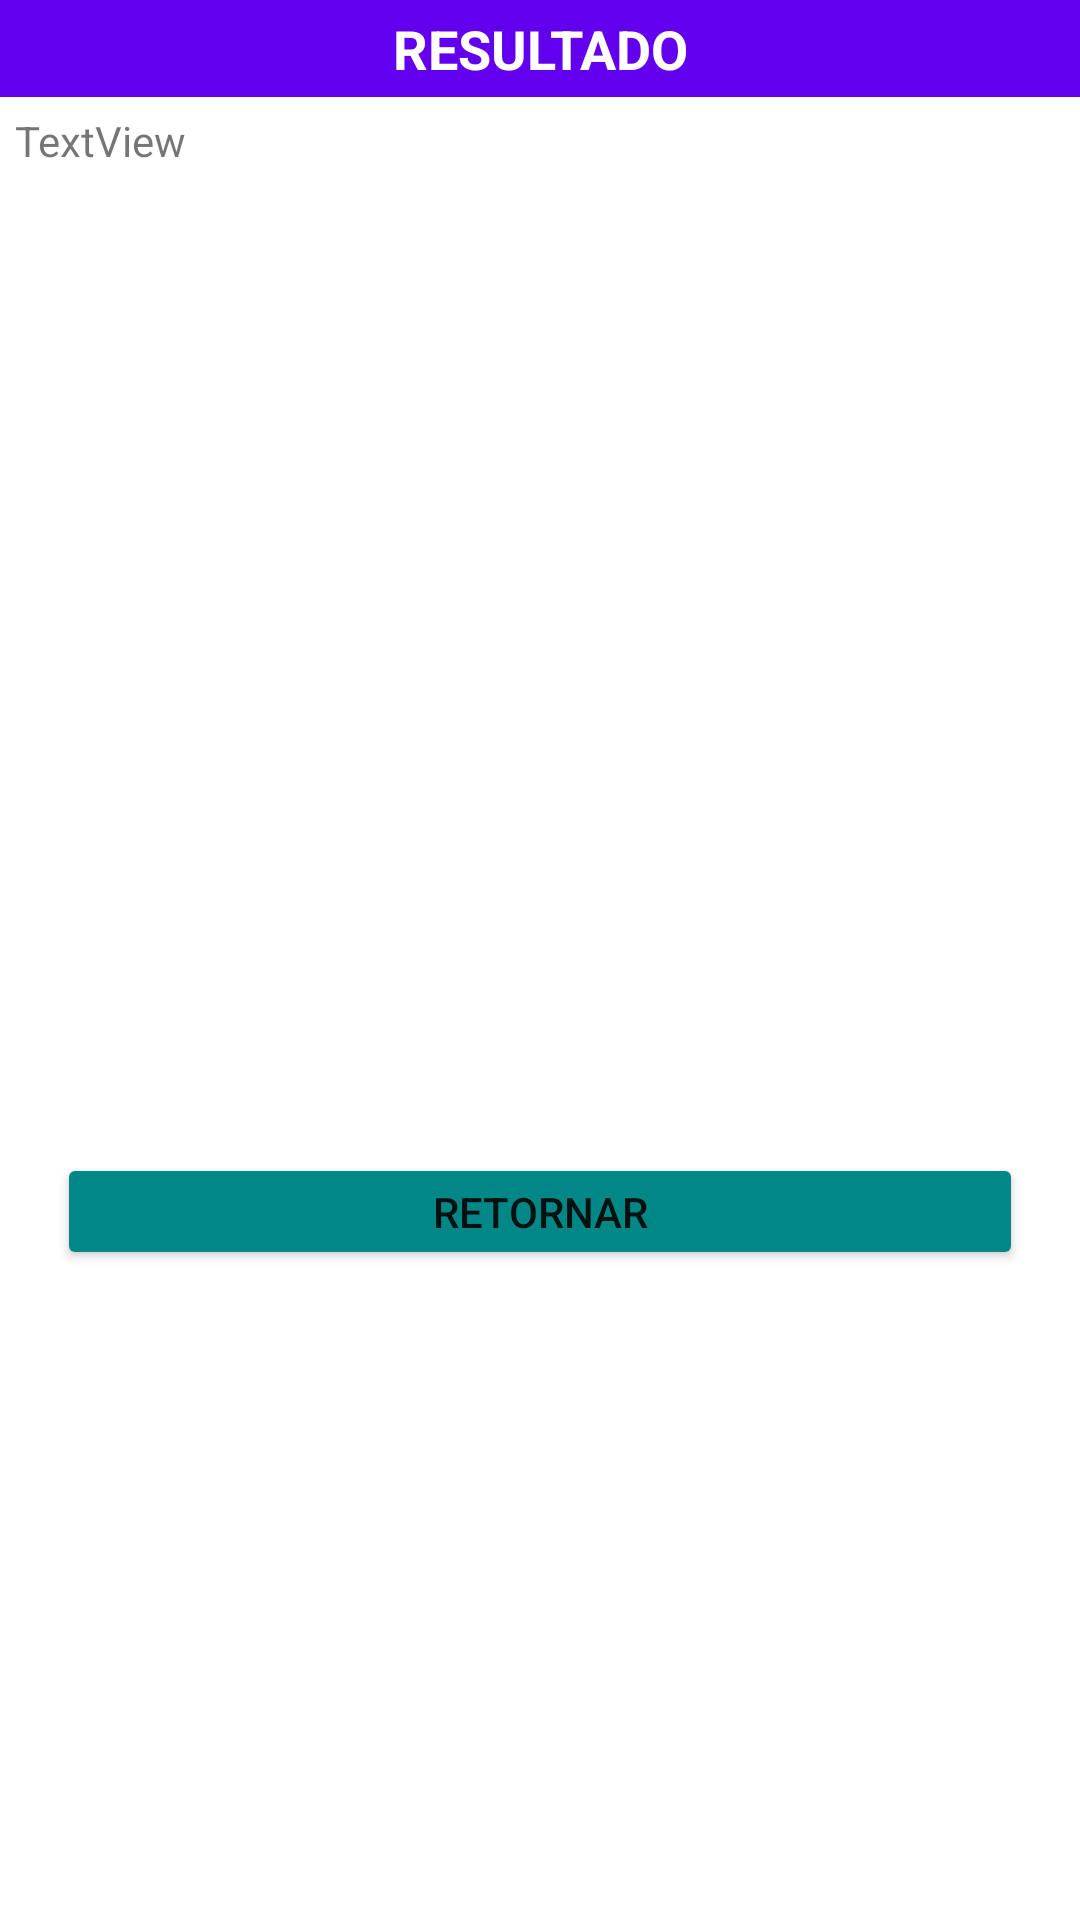

Android layout source for this screen:
<!-- AndroidManifest.xml: application theme Theme.Tarea_01 -->
<!-- res/layout/activity_resultado.xml -->
<?xml version="1.0" encoding="utf-8"?>
<LinearLayout xmlns:android="http://schemas.android.com/apk/res/android"
    xmlns:app="http://schemas.android.com/apk/res-auto"
    xmlns:tools="http://schemas.android.com/tools"
    android:layout_width="match_parent"
    android:layout_height="match_parent"
    android:orientation="vertical"
    tools:context=".mainResultado.ResultadoActivity">

    <ScrollView
        android:layout_width="match_parent"
        android:layout_height="match_parent">

        <LinearLayout
            android:layout_width="match_parent"
            android:layout_height="wrap_content"
            android:orientation="vertical">

            <TextView
                android:id="@+id/textView"
                android:layout_width="match_parent"
                android:layout_height="wrap_content"
                android:background="?attr/colorPrimary"
                android:gravity="center"
                android:padding="4dp"
                android:text="RESULTADO"
                android:textColor="#FFFFFF"
                android:textColorLink="#3F51B5"
                android:textSize="18sp"
                android:textStyle="bold"
                android:visibility="visible" />

            <TextView
                android:id="@+id/txtRes"
                android:layout_width="match_parent"
                android:layout_height="131dp"
                android:layout_marginStart="5dp"
                android:layout_marginLeft="5dp"
                android:layout_marginTop="5dp"
                android:layout_marginEnd="5dp"
                android:layout_marginRight="5dp"
                android:layout_marginBottom="5dp"
                android:text="TextView" />

            <ImageView
                android:id="@+id/lbImagen"
                android:layout_width="match_parent"
                android:layout_height="211dp"
                app:srcCompat="@mipmap/ic_launcher" />

            <Button
                android:id="@+id/BtnRetornar"
                android:layout_width="322dp"
                android:layout_height="match_parent"
                android:layout_gravity="center"
                android:gravity="center_horizontal|top"
                android:minWidth="150dp"
                android:minHeight="32dp"
                android:text="Retornar"
                app:backgroundTint="@color/teal_700" />
        </LinearLayout>
    </ScrollView>

</LinearLayout>
<!-- resources referenced by this layout -->
<resources>
  <style name="Theme.Tarea_01" parent="Theme.MaterialComponents.DayNight.NoActionBar">
          
          <item name="colorPrimary">@color/purple_500</item>
          <item name="colorPrimaryVariant">@color/purple_700</item>
          <item name="colorOnPrimary">@color/white</item>
          
          <item name="colorSecondary">@color/teal_200</item>
          <item name="colorSecondaryVariant">@color/teal_700</item>
          <item name="colorOnSecondary">@color/black</item>
          
          <item name="android:statusBarColor" tools:targetApi="l">?attr/colorPrimaryVariant</item>
          
      </style>
  <!-- not gathered from this repository: default colours our renderer supplied (Android Studio template values) -->
  <color name="purple_500">#FF6200EE</color>
  <color name="purple_700">#FF3700B3</color>
  <color name="teal_200">#FF03DAC5</color>
  <color name="teal_700">#FF018786</color>
  <color name="black">#FF000000</color>
  <color name="white">#FFFFFFFF</color>
</resources>
